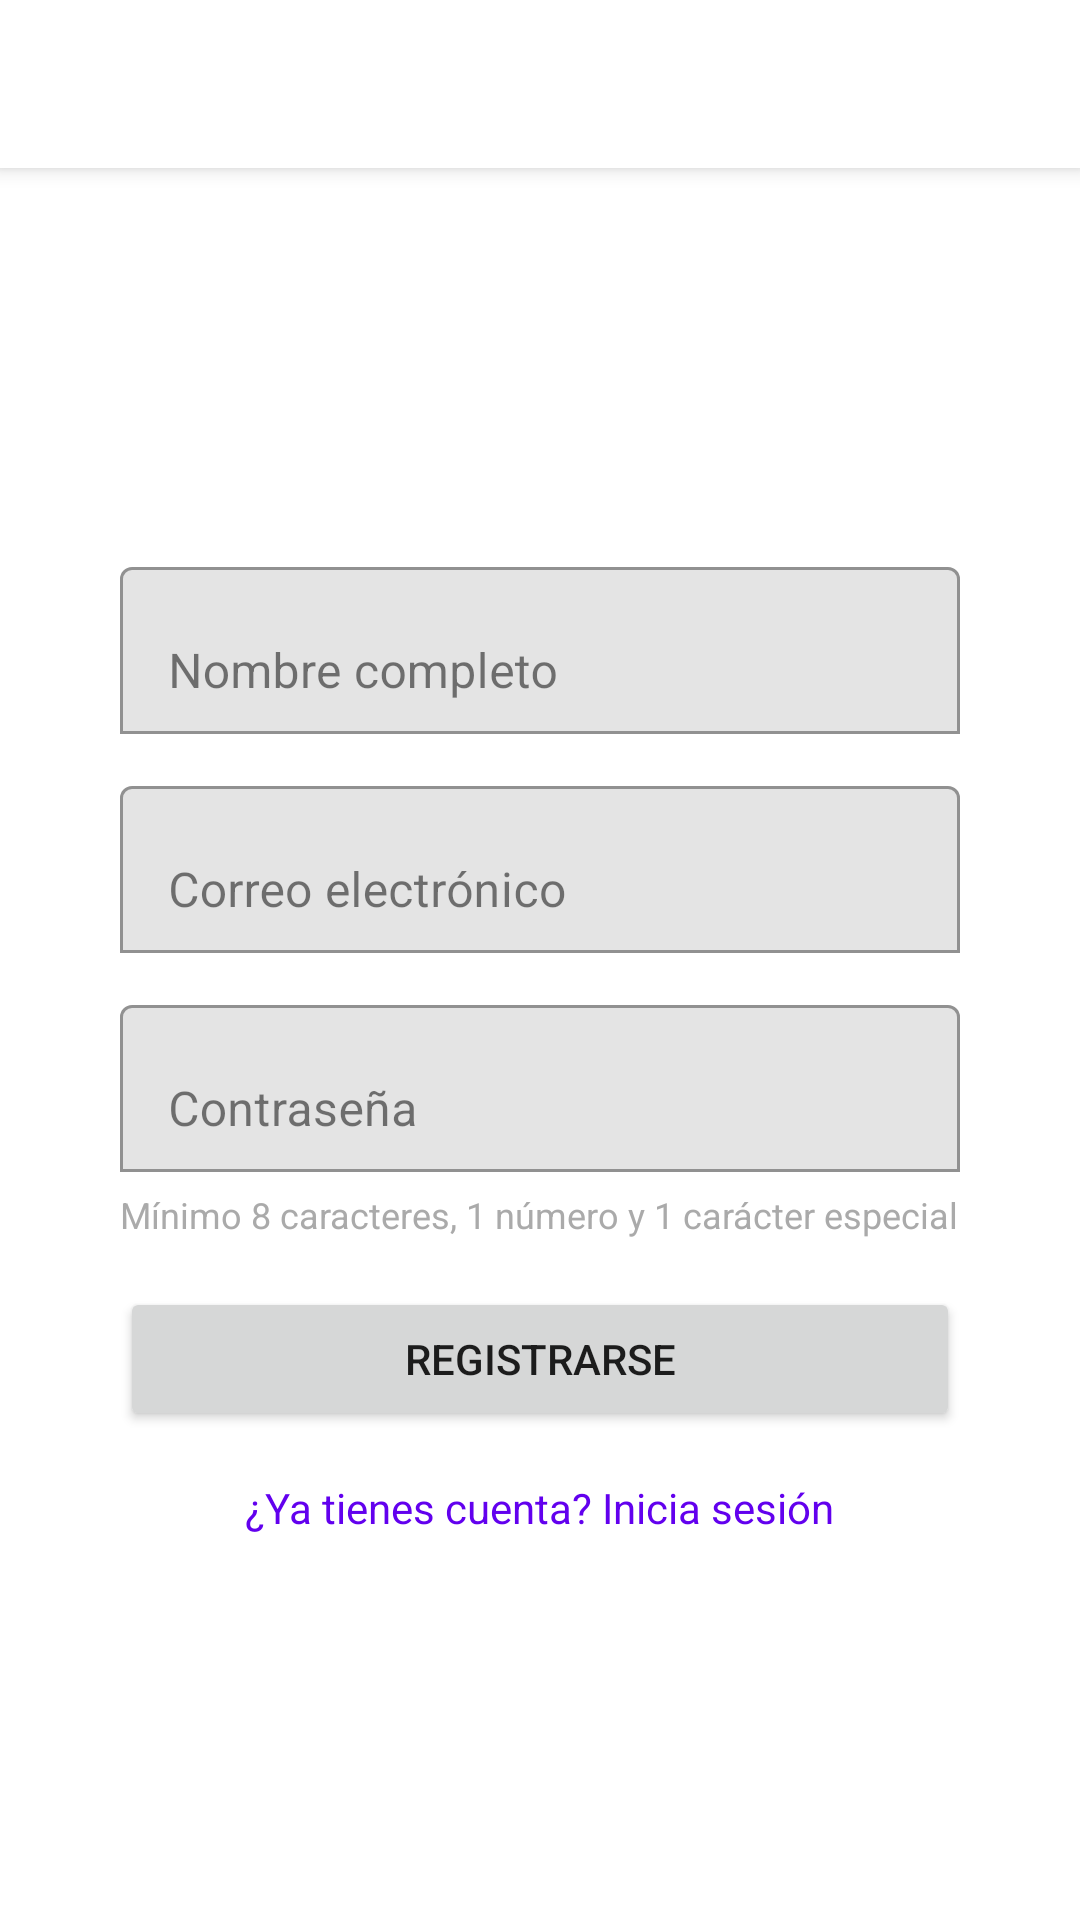

This screen was rendered from an Android layout file. Write that file and the resources it references.
<!-- AndroidManifest.xml: application theme Theme.MyApplication -->
<!-- res/layout/activity_register.xml -->
<?xml version="1.0" encoding="utf-8"?>
<androidx.coordinatorlayout.widget.CoordinatorLayout xmlns:android="http://schemas.android.com/apk/res/android"
    xmlns:app="http://schemas.android.com/apk/res-auto"
    android:layout_width="match_parent"
    android:layout_height="match_parent"
    android:fitsSystemWindows="true"
    android:background="@android:color/transparent">

        <com.google.android.material.appbar.AppBarLayout
            android:layout_width="match_parent"
            android:layout_height="wrap_content"
            android:background="?attr/colorSurface"
            android:elevation="4dp"
            android:fitsSystemWindows="true">

            <com.google.android.material.appbar.MaterialToolbar
                android:id="@+id/toolbar"
                android:layout_width="match_parent"
                android:layout_height="wrap_content"
                android:title="Registro" />

        </com.google.android.material.appbar.AppBarLayout>

        <ScrollView
            android:layout_width="match_parent"
            android:layout_height="match_parent"
            android:fillViewport="true"
            app:layout_behavior="@string/appbar_scrolling_view_behavior"
            android:padding="24dp">

            <LinearLayout
                android:layout_width="match_parent"
                android:layout_height="match_parent"
                android:orientation="vertical"
                android:gravity="center">

                <com.google.android.material.textfield.TextInputLayout
                    android:id="@+id/tilName"
                    android:layout_width="280dp"
                    android:layout_height="wrap_content"
                    app:boxBackgroundMode="outline"
                    app:hintEnabled="true">

                    <com.google.android.material.textfield.TextInputEditText
                        android:id="@+id/etName"
                        android:layout_width="match_parent"
                        android:layout_height="wrap_content"
                        android:hint="Nombre completo"
                        android:inputType="textPersonName" />
                </com.google.android.material.textfield.TextInputLayout>

                <com.google.android.material.textfield.TextInputLayout
                    android:id="@+id/tilEmail"
                    android:layout_width="280dp"
                    android:layout_height="wrap_content"
                    android:layout_marginTop="12dp"
                    app:boxBackgroundMode="outline">

                    <com.google.android.material.textfield.TextInputEditText
                        android:id="@+id/etEmail"
                        android:layout_width="match_parent"
                        android:layout_height="wrap_content"
                        android:hint="Correo electrónico"
                        android:inputType="textEmailAddress" />
                </com.google.android.material.textfield.TextInputLayout>

                <com.google.android.material.textfield.TextInputLayout
                    android:id="@+id/tilPassword"
                    android:layout_width="280dp"
                    android:layout_height="wrap_content"
                    android:layout_marginTop="12dp"
                    app:boxBackgroundMode="outline">

                    <com.google.android.material.textfield.TextInputEditText
                        android:id="@+id/etPassword"
                        android:layout_width="match_parent"
                        android:layout_height="wrap_content"
                        android:hint="Contraseña"
                        android:inputType="textPassword" />
                </com.google.android.material.textfield.TextInputLayout>

                <TextView
                    android:id="@+id/tvPasswordHint"
                    android:layout_width="280dp"
                    android:layout_height="wrap_content"
                    android:text="Mínimo 8 caracteres, 1 número y 1 carácter especial"
                    android:textSize="12sp"
                    android:layout_marginTop="6dp"
                    android:textColor="@android:color/darker_gray" />

                <Button
                    android:id="@+id/btnRegister"
                    android:layout_width="280dp"
                    android:layout_height="wrap_content"
                    android:text="Registrarse"
                    android:layout_marginTop="16dp" />

                <ProgressBar
                    android:id="@+id/progress"
                    style="@android:style/Widget.DeviceDefault.Light.ProgressBar.Horizontal"
                    android:layout_width="280dp"
                    android:layout_height="wrap_content"
                    android:visibility="gone"
                    android:layout_marginTop="8dp" />

                <TextView
                    android:id="@+id/tvLogin"
                    android:layout_width="wrap_content"
                    android:layout_height="wrap_content"
                    android:text="¿Ya tienes cuenta? Inicia sesión"
                    android:textColor="@color/purple_500"
                    android:layout_marginTop="16dp" />

            </LinearLayout>
        </ScrollView>

</androidx.coordinatorlayout.widget.CoordinatorLayout>
<!-- resources referenced by this layout -->
<resources>
  <color name="purple_500">#FF6200EE</color>
  <style name="Theme.MyApplication" parent="Theme.MaterialComponents.DayNight.NoActionBar">
          
          <item name="colorPrimary">@color/purple_500</item>
          <item name="colorPrimaryVariant">@color/purple_700</item>
          <item name="colorOnPrimary">@color/white</item>
          
          <item name="colorSecondary">@color/teal_200</item>
          <item name="colorSecondaryVariant">@color/teal_700</item>
          <item name="colorOnSecondary">@color/black</item>
          
          
          <item name="android:windowBackground">@color/surface_light</item>
          <item name="colorSurface">@color/surface_light</item>
          <item name="colorOnSurface">@color/text_primary_light</item>
          <item name="android:colorBackground">@color/surface_light</item>
          <item name="colorOnBackground">@color/text_primary_light</item>
  
          
          <item name="android:textColor">@color/text_primary_light</item>
          <item name="android:textColorPrimary">@color/text_primary_light</item>
          <item name="android:textColorSecondary">@color/text_secondary_light</item>
          <item name="android:textColorHint">@color/text_secondary_light</item>
  
          
          <item name="colorControlNormal">@color/text_secondary_light</item>
          <item name="colorControlActivated">@color/purple_500</item>
          <item name="colorControlHighlight">@color/purple_200</item>
  
          
          <item name="android:statusBarColor">?attr/colorPrimaryVariant</item>
          <item name="android:navigationBarColor">@color/surface_light</item>
          <item name="android:windowLightStatusBar">false</item>
          <item name="android:windowLightNavigationBar">true</item>
          
          
          <item name="editTextStyle">@style/Widget.MyApplication.EditText</item>
      </style>
  <color name="purple_700">#FF3700B3</color>
  <color name="white">#FFFFFFFF</color>
  <color name="teal_200">#FF03DAC5</color>
  <color name="teal_700">#FF018786</color>
  <color name="black">#FF000000</color>
  <color name="surface_light">#FFFFFF</color>
  <color name="text_primary_light">#DE000000</color>
  <color name="text_secondary_light">#99000000</color>
  <color name="purple_200">#FFBB86FC</color>
  <style name="Widget.MyApplication.EditText" parent="Widget.AppCompat.EditText">
          <item name="android:background">@drawable/bg_input_light</item>
          <item name="android:textColor">@color/text_primary_light</item>
          <item name="android:padding">12dp</item>
      </style>
</resources>
